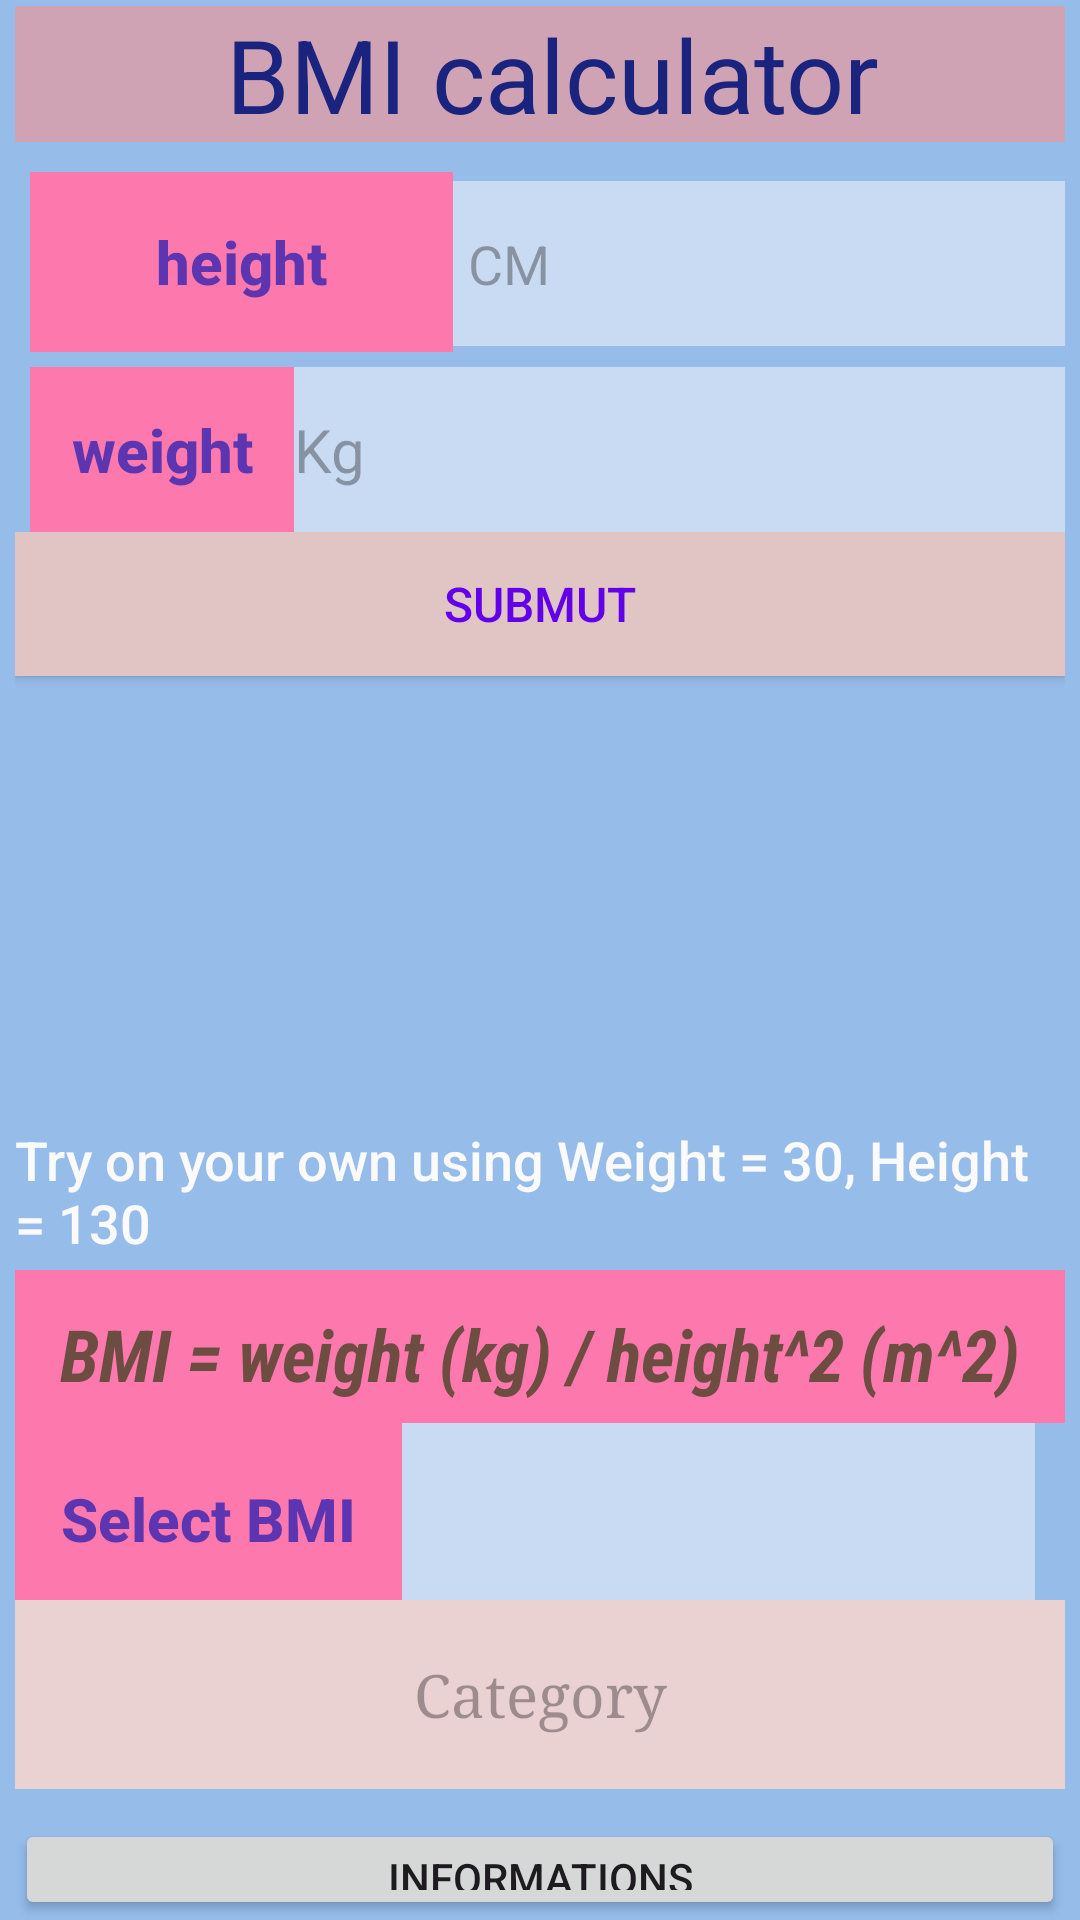

Produce the Android XML layout that renders to this screen, including the resource entries it uses.
<!-- AndroidManifest.xml: application theme Theme.Ass2 -->
<!-- res/layout/activity_main.xml -->
<?xml version="1.0" encoding="utf-8"?>
<androidx.appcompat.widget.LinearLayoutCompat xmlns:android="http://schemas.android.com/apk/res/android"
    xmlns:app="http://schemas.android.com/apk/res-auto"
    xmlns:tools="http://schemas.android.com/tools"
    android:layout_width="match_parent"
    android:layout_height="match_parent"
    android:background="#741976D2"
    android:paddingLeft="5dp"
    android:paddingTop="2dp"
    android:paddingRight="5dp"
    tools:context=".MainActivity">

    <LinearLayout
        android:layout_width="match_parent"
        android:layout_height="match_parent"
        android:orientation="vertical">

        <TextView
            android:id="@+id/textView"
            android:layout_width="match_parent"
            android:layout_height="wrap_content"
            android:background="#CFA3B4"
            android:gravity="center|top"
            android:text="  BMI calculator "
            android:textColor="#1A237E"
            android:textSize="34sp"
            tools:layout_editor_absoluteX="84dp"
            tools:layout_editor_absoluteY="16dp" />

        <LinearLayout
            android:layout_width="match_parent"
            android:layout_height="75dp"
            android:orientation="horizontal"
            android:paddingLeft="5dp"
            android:paddingTop="10dp"
            tools:layout_editor_absoluteX="1dp"
            tools:layout_editor_absoluteY="61dp">

            <TextView
                android:id="@+id/gender"
                android:layout_width="147dp"
                android:layout_height="60dp"
                android:layout_weight="1"
                android:background="#FD78AC"
                android:fontFamily="sans-serif-medium"
                android:gravity="center"
                android:text="height"
                android:textAllCaps="false"
                android:textColor="#5E35B1"
                android:textSize="20sp"
                android:textStyle="bold" />

            <RadioGroup
                android:layout_width="wrap_content"
                android:layout_height="wrap_content" />

            <EditText
                android:id="@+id/h"
                android:layout_width="wrap_content"
                android:layout_height="55dp"
                android:layout_weight="1"
                android:background="#80FDFBFD"
                android:ems="10"
                android:hint="CM"
                android:inputType="number"
                android:paddingLeft="5dp" />

        </LinearLayout>

        <LinearLayout
            android:layout_width="match_parent"
            android:layout_height="55dp"
            android:orientation="horizontal"
            android:paddingLeft="5dp">

            <TextView
                android:id="@+id/age"
                android:layout_width="68dp"
                android:layout_height="match_parent"
                android:layout_weight="1"
                android:background="#FD78AC"
                android:fontFamily="sans-serif-medium"
                android:gravity="center"
                android:text="weight"
                android:textColor="#5E35B1"
                android:textSize="20sp"
                android:textStyle="bold" />

            <EditText
                android:id="@+id/w"
                android:layout_width="wrap_content"
                android:layout_height="match_parent"
                android:layout_weight="1"
                android:background="#80FDFBFD"

                android:ellipsize="middle"
                android:ems="10"
                android:hint="@string/Age"
                android:inputType="number"
                android:textSize="20dp" />

        </LinearLayout>

        <LinearLayout
            android:layout_width="match_parent"
            android:layout_height="241dp"
            android:orientation="vertical">

            <TextView
                android:id="@+id/ShowError"
                android:layout_width="match_parent"
                android:layout_height="wrap_content"
                android:gravity="center"
                android:textSize="16sp"
                android:visibility="gone" />

            <Button
                android:id="@+id/button"
                android:layout_width="match_parent"
                android:layout_height="wrap_content"
                android:background="#E1C4C4"
                android:text="submut"
                android:textColor="#6200EA"
                android:textSize="16sp" />

            <EditText
                android:id="@+id/BMIresult"
                android:layout_width="match_parent"
                android:layout_height="51dp"
                android:background="#AA87B8"
                android:hint="result"
                android:inputType="text"
                android:scrollHorizontally="false"
                android:textColor="#FFFFFF"
                android:textSize="16sp"
                android:visibility="gone" />

            <ImageView
                android:id="@+id/imageView"
                android:layout_width="170dp"
                android:layout_height="149dp"
                android:layout_gravity="center_horizontal"
                app:srcCompat="@drawable/p" />

            <TextView
                android:id="@+id/textView2"
                android:layout_width="match_parent"
                android:layout_height="47dp"
                android:fontFamily="sans-serif-medium"
                android:text="Try on your own using Weight = 30, Height = 130"
                android:textColor="#FBFAFA"
                android:textSize="18sp" />

        </LinearLayout>

        <LinearLayout
            android:layout_width="match_parent"
            android:layout_height="56dp"
            android:orientation="horizontal"
            android:paddingTop="5dp">

            <TextView
                android:id="@+id/textView6"
                android:layout_width="match_parent"
                android:layout_height="match_parent"
                android:layout_weight="1"
                android:background="#FD78AC"
                android:fontFamily="sans-serif-condensed"
                android:gravity="center"
                android:marqueeRepeatLimit="marquee_forever"
                android:paddingTop="5dp"
                android:text="BMI = weight (kg) / height^2 (m^2)"
                android:textColor="#6D4C41"
                android:textSize="24sp"
                android:textStyle="bold|italic" />

        </LinearLayout>

        <LinearLayout
            android:layout_width="match_parent"
            android:layout_height="59dp"
            android:orientation="horizontal"
            android:paddingRight="10dp">

            <TextView
                android:id="@+id/weigh"
                android:layout_width="85dp"
                android:layout_height="match_parent"
                android:layout_weight="1"
                android:background="#FD78AC"
                android:fontFamily="sans-serif-medium"
                android:gravity="center"
                android:paddingTop="5dp"
                android:text="Select BMI"
                android:textColor="#5E35B1"
                android:textColorLink="#FFFFFF"
                android:textSize="20dp"
                android:textStyle="bold" />

            <Spinner
                android:id="@+id/spinner"
                android:layout_width="167dp"
                android:layout_height="match_parent"
                android:layout_weight="1"
                android:background="#80FDFBFD"
                android:spinnerMode="dropdown"
                android:contentDescription="select your wight "
                android:scrollbarSize="20dp" />

            <TextView
                android:id="@android:id/text1"
                android:layout_width="wrap_content"
                android:layout_height="40dp"
                android:autoSizeMaxTextSize="20dp"
                android:autoSizeMinTextSize="5dp"
                android:background="@color/teal_200"
                android:backgroundTint="#D8739B"
                android:gravity="center_vertical"
                android:textColor="@android:color/black"
                android:textColorHighlight="@color/purple_200"
                android:textSize="20sp" />
        </LinearLayout>

        <TextView
            android:id="@+id/resF"
            android:layout_width="match_parent"
            android:layout_height="63dp"
            android:background="#EAD2D2"
            android:fontFamily="serif"
            android:gravity="center"
            android:hint="Category"
            android:textSize="20sp" />



















        <Button
            android:layout_width="match_parent"
            android:layout_height="wrap_content"
            android:text="INFORMATIONS"
            android:layout_marginTop="10dp"
            android:id="@+id/next"

            />


    </LinearLayout>

</androidx.appcompat.widget.LinearLayoutCompat>
<!-- resources referenced by this layout -->
<resources>
  <string name="Age"> Kg</string>
  <style name="Theme.Ass2" parent="Base.Theme.Ass2" />
  <style name="Base.Theme.Ass2" parent="Theme.Material3.DayNight.NoActionBar">
          
          
      </style>
  <!-- not gathered from this repository: default colours our renderer supplied (Android Studio template values) -->
  <color name="purple_200">#FFBB86FC</color>
  <color name="teal_200">#FF03DAC5</color>
</resources>
